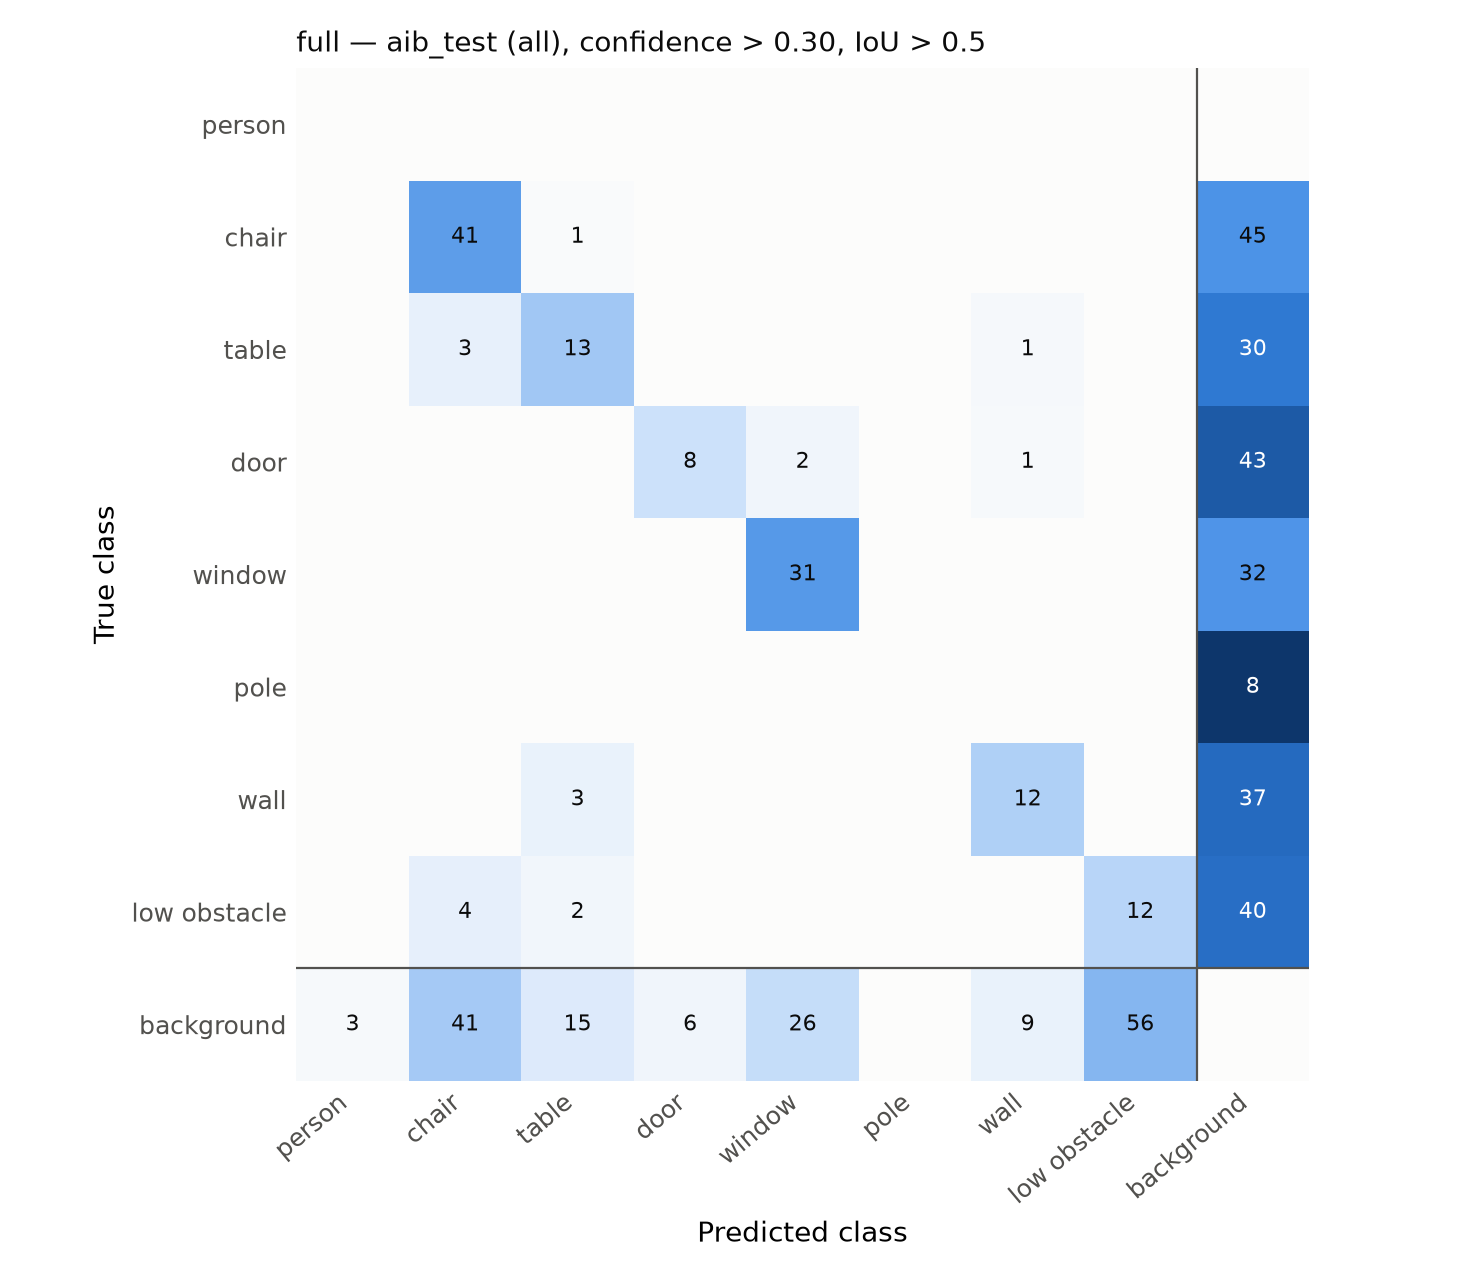

Source data for this figure (header and first rows):
true \ predicted, person, chair, table, door, door_glass, window, stairs, pole, handrail, wall, low_obstacle, other, background
person, 0, 0, 0, 0, 0, 0, 0, 0, 0, 0, 0, 0, 0
chair, 0, 41, 1, 0, 0, 0, 0, 0, 0, 0, 0, 0, 45
table, 0, 3, 13, 0, 0, 0, 0, 0, 0, 1, 0, 0, 30
door, 0, 0, 0, 8, 0, 2, 0, 0, 0, 1, 0, 0, 43
door_glass, 0, 0, 0, 0, 0, 0, 0, 0, 0, 0, 0, 0, 0
window, 0, 0, 0, 0, 0, 31, 0, 0, 0, 0, 0, 0, 32
stairs, 0, 0, 0, 0, 0, 0, 0, 0, 0, 0, 0, 0, 0
pole, 0, 0, 0, 0, 0, 0, 0, 0, 0, 0, 0, 0, 8
handrail, 0, 0, 0, 0, 0, 0, 0, 0, 0, 0, 0, 0, 0
wall, 0, 0, 3, 0, 0, 0, 0, 0, 0, 12, 0, 0, 37
low_obstacle, 0, 4, 2, 0, 0, 0, 0, 0, 0, 0, 12, 0, 40
other, 0, 0, 0, 0, 0, 0, 0, 0, 0, 0, 0, 0, 0
background, 3, 41, 15, 6, 0, 26, 0, 0, 0, 9, 56, 0, 0
